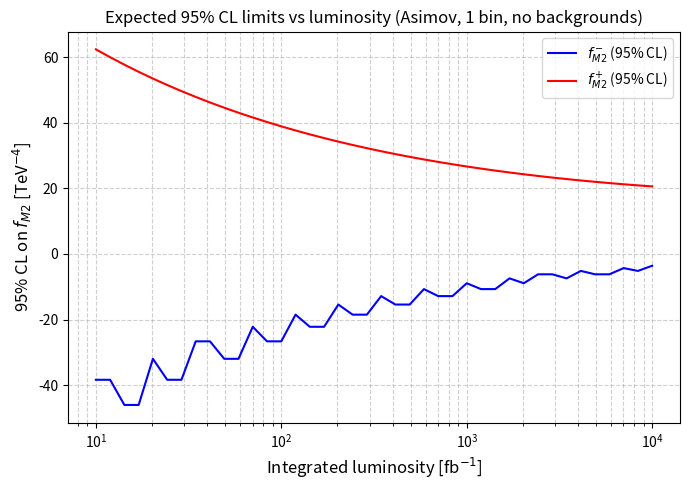

Here is the Python script that generated this plot:
import math
import numpy as np
import matplotlib.pyplot as plt

def q_asimov(f, L, a, b, c):
    mu0 = L * c
    muf = L * (c + a*f + b*f*f)
    if muf <= 0:
        return float('inf')
    return 2.0 * (muf - mu0 + mu0 * math.log(mu0 / muf))

def _limit_one_side(L, a, b, c, q_target=3.84, side="+"):
    step = 1.0 if side == "+" else -1.0
    f_prev = 0.0
    f = step
    for _ in range(10000):
        q = q_asimov(f, L, a, b, c)
        if q >= q_target or math.isinf(q):
            lo, hi = (min(f_prev, f), max(f_prev, f))
            for _ in range(200):
                mid = 0.5*(lo+hi)
                qmid = q_asimov(mid, L, a, b, c)
                if qmid < q_target:
                    lo = mid
                else:
                    hi = mid
                if abs(hi-lo) < 1e-6:
                    break
            return 0.5*(lo+hi)
        f_prev = f
        f *= 1.2
    raise RuntimeError("Did not find crossing")

def asimov_limits_95(L, a, b, c):
    return _limit_one_side(L,a,b,c,side="-"), _limit_one_side(L,a,b,c,side="+")

# --- Physics parameters (your fit results) ---
a = -0.014647     # fb / (TeV^-4)
b =  0.00089293   # fb / (TeV^-4)^2
c = 15.3833       # fb

# --- Scan over luminosity ---
L_values = np.logspace(1, 4, 40)  # from 10 to 10000 fb^-1
limits_minus = []
limits_plus  = []

for L in L_values:
    f_lo, f_hi = asimov_limits_95(L, a, b, c)
    limits_minus.append(f_lo)
    limits_plus.append(f_hi)

# --- Plot ---
plt.figure(figsize=(7,5))
plt.plot(L_values, limits_minus, label=r"$f_{M2}^-$ (95% CL)", color="blue")
plt.plot(L_values, limits_plus,  label=r"$f_{M2}^+$ (95% CL)", color="red")
plt.xscale("log")
plt.yscale("linear")
plt.xlabel("Integrated luminosity [fb$^{-1}$]", fontsize=12)
plt.ylabel(r"95% CL on $f_{M2}$ [TeV$^{-4}$]", fontsize=12)
plt.title("Expected 95% CL limits vs luminosity (Asimov, 1 bin, no backgrounds)")
plt.grid(True, which="both", ls="--", alpha=0.6)
plt.legend()
plt.tight_layout()

# Save plot as PDF
plt.savefig("no-no-bkgs-plots.pdf", format='pdf')

plt.show()
